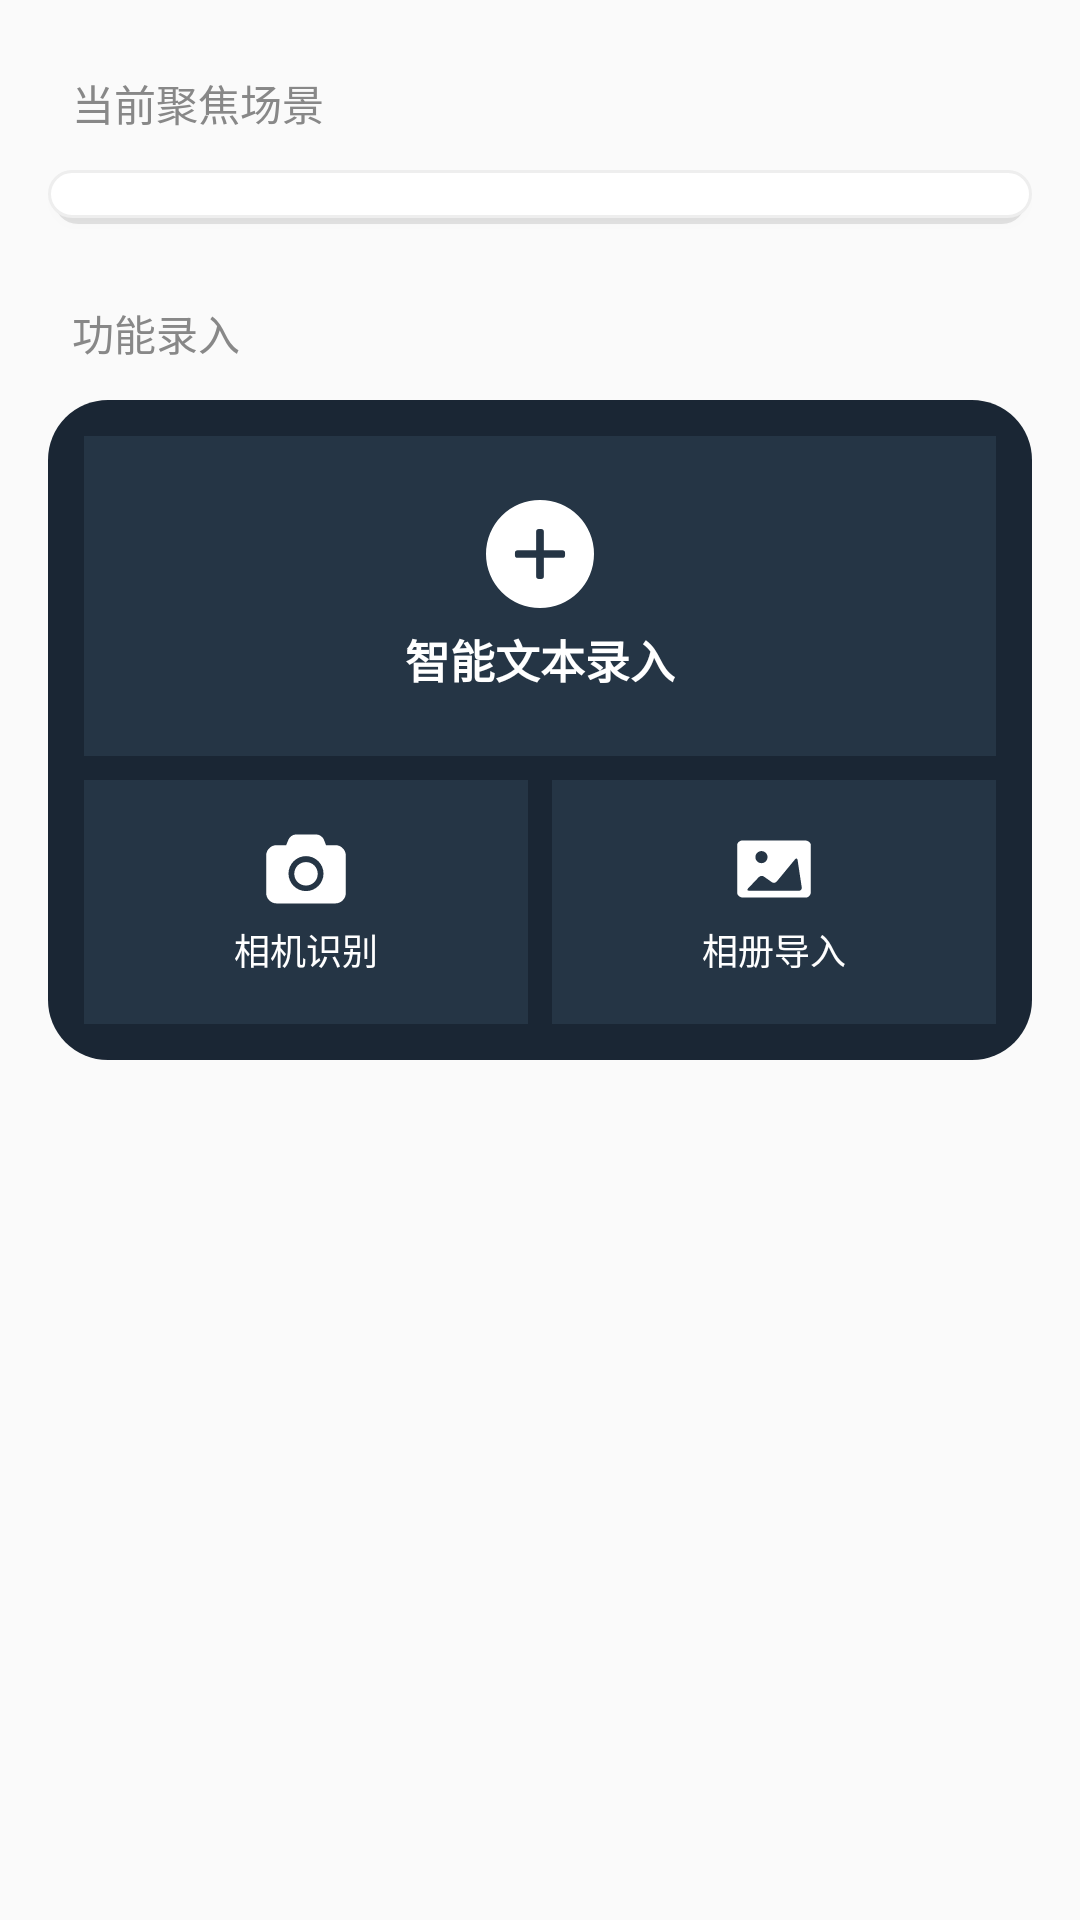

Write the Android layout XML for this screen, with the resource values it uses.
<!-- AndroidManifest.xml: application theme Theme.DouBao -->
<!-- res/layout/tab_home.xml -->
<?xml version="1.0" encoding="utf-8"?>
<LinearLayout xmlns:android="http://schemas.android.com/apk/res/android"
    xmlns:app="http://schemas.android.com/apk/res-auto"
    android:id="@+id/layout_tab_home"
    android:layout_width="match_parent"
    android:layout_height="match_parent"
    android:orientation="vertical"
    android:padding="16dp"
    android:visibility="visible">

    <TextView
        android:layout_width="wrap_content"
        android:layout_height="wrap_content"
        android:layout_marginStart="8dp"
        android:layout_marginTop="8dp"
        android:text="当前聚焦场景"
        android:textColor="#888888"
        android:textSize="14sp" />

    <HorizontalScrollView
        android:id="@+id/tag_scroll"
        android:layout_width="match_parent"
        android:layout_height="wrap_content"
        android:layout_marginTop="12dp"
        android:background="@drawable/bg_header_card"
        android:elevation="2dp"
        android:overScrollMode="never"
        android:padding="10dp">

        <com.google.android.material.chip.ChipGroup
            android:id="@+id/chip_group_tags"
            android:layout_width="wrap_content"
            android:layout_height="wrap_content"
            app:chipSpacingHorizontal="12dp"
            app:singleLine="true" />
    </HorizontalScrollView>

    <TextView
        android:layout_width="wrap_content"
        android:layout_height="wrap_content"
        android:layout_marginStart="8dp"
        android:layout_marginTop="24dp"
        android:text="功能录入"
        android:textColor="#888888"
        android:textSize="14sp" />

    
    <LinearLayout
        android:layout_width="match_parent"
        android:layout_height="220dp"
        android:layout_marginTop="12dp"
        android:background="@drawable/bg_main_card"
        android:orientation="vertical"
        android:padding="8dp">

        
        <LinearLayout
            android:id="@+id/btn_input_text_container"
            android:layout_width="match_parent"
            android:layout_height="0dp"
            android:layout_margin="4dp"
            android:layout_weight="1.2"
            android:background="#253545"
            android:clickable="true"
            android:focusable="true"
            android:gravity="center"
            android:orientation="vertical">

            <ImageView
                android:layout_width="36dp"
                android:layout_height="36dp"
                android:src="@drawable/ic_list"
                app:tint="#FFFFFF" />

            <TextView
                android:layout_width="wrap_content"
                android:layout_height="wrap_content"
                android:layout_marginTop="6dp"
                android:text="智能文本录入"
                android:textColor="#FFFFFF"
                android:textSize="15sp"
                android:textStyle="bold" />
        </LinearLayout>

        <LinearLayout
            android:layout_width="match_parent"
            android:layout_height="0dp"
            android:layout_weight="1"
            android:orientation="horizontal">

            <LinearLayout
                android:id="@+id/btn_take_photo_container"
                android:layout_width="0dp"
                android:layout_height="match_parent"
                android:layout_margin="4dp"
                android:layout_weight="1"
                android:background="#253545"
                android:clickable="true"
                android:focusable="true"
                android:gravity="center"
                android:orientation="vertical">

                <ImageView
                    android:layout_width="28dp"
                    android:layout_height="28dp"
                    android:src="@drawable/camera"
                    app:tint="#FFFFFF" />

                <TextView
                    android:layout_width="wrap_content"
                    android:layout_height="wrap_content"
                    android:layout_marginTop="4dp"
                    android:text="相机识别"
                    android:textColor="#FFFFFF"
                    android:textSize="12sp" />
            </LinearLayout>

            <LinearLayout
                android:id="@+id/btn_gallery_container"
                android:layout_width="0dp"
                android:layout_height="match_parent"
                android:layout_margin="4dp"
                android:layout_weight="1"
                android:background="#253545"
                android:clickable="true"
                android:focusable="true"
                android:gravity="center"
                android:orientation="vertical">

                <ImageView
                    android:layout_width="28dp"
                    android:layout_height="28dp"
                    android:src="@drawable/gallery"
                    app:tint="#FFFFFF" />

                <TextView
                    android:layout_width="wrap_content"
                    android:layout_height="wrap_content"
                    android:layout_marginTop="4dp"
                    android:text="相册导入"
                    android:textColor="#FFFFFF"
                    android:textSize="12sp" />
            </LinearLayout>
        </LinearLayout>
    </LinearLayout>
</LinearLayout>
<!-- resources referenced by this layout -->
<resources>
  <!-- drawable bg_header_card (drawable) -->
  <?xml version="1.0" encoding="utf-8"?>
  <layer-list xmlns:android="http://schemas.android.com/apk/res/android">
      
      <item
          android:bottom="2dp"
          android:left="2dp"
          android:right="2dp"
          android:top="2dp">
          <shape>
              <solid android:color="#1A000000" />
              <corners android:radius="20dp" />
          </shape>
      </item>
  
      
      <item
          android:bottom="4dp"
          android:left="0dp"
          android:right="0dp"
          android:top="0dp">
          <shape>
              <solid android:color="#FFFFFF" />
              <corners android:radius="20dp" />
              <stroke
                  android:width="1dp"
                  android:color="#EEEEEE" />
          </shape>
      </item>
  </layer-list>
  <!-- drawable bg_main_card (drawable) -->
  <?xml version="1.0" encoding="utf-8"?>
  <shape xmlns:android="http://schemas.android.com/apk/res/android">
      <solid android:color="#1A2634" />
      <corners android:radius="20dp" />
  </shape>
  <!-- drawable gallery (drawable) -->
  <vector xmlns:android="http://schemas.android.com/apk/res/android"
      android:width="200dp"
      android:height="200dp"
      android:viewportWidth="1024"
      android:viewportHeight="1024">
    <path
        android:fillColor="#FF000000"
        android:pathData="M883.4,163.2L136.7,163.2c-40.5,0 -72.8,24.9 -72.8,55.6v583.9c0,31.9 33.3,57.9 74,57.9h751.2c35.5,3.4 67.2,-22.4 71,-57.9L960.1,218.8c0,-30.7 -34.5,-55.6 -77.1,-55.6h0.4zM358.9,293.4c40.7,-0.1 73.9,32.8 74,73.5 0.1,40.7 -32.8,73.9 -73.5,74s-73.9,-32.8 -74,-73.5v-0.2c0,-40.7 32.9,-73.6 73.5,-73.8zM815.9,777.2L209.5,777.2c-23.5,0 -28.2,-13.6 -12.4,-29.8l130.1,-136.9c16.7,-16.5 42.7,-19 62.2,-5.9l95.8,67.6c19.2,13.3 45.3,9.8 60.4,-8l221.9,-268.9c14.6,-17.6 29.1,-13.6 32.4,8.5l50.7,334c2.9,18.7 -10,36.2 -28.7,39.1 -1.9,0.3 -4,0.4 -6,0.3z"/>
  </vector>
  <!-- drawable ic_list (drawable) -->
  <vector xmlns:android="http://schemas.android.com/apk/res/android"
      android:width="200dp"
      android:height="200dp"
      android:viewportWidth="1024"
      android:viewportHeight="1024">
    <path
        android:pathData="M512,0a512,512 0,1 0,512 512A512,512 0,0 0,512 0zM724.1,548.6L548.6,548.6v175.5a25.6,25.6 0,0 1,-25.6 25.6h-21.9a25.6,25.6 0,0 1,-25.6 -25.6L475.4,548.6h-175.5a25.6,25.6 0,0 1,-25.6 -25.6v-21.9a25.6,25.6 0,0 1,25.6 -25.6L475.4,475.4v-175.5a25.6,25.6 0,0 1,25.6 -25.6h21.9a25.6,25.6 0,0 1,25.6 25.6L548.6,475.4h175.5a25.6,25.6 0,0 1,25.6 25.6v21.9a25.6,25.6 0,0 1,-25.6 25.6z"
        android:fillColor="#333333"/>
  </vector>
  <style name="Theme.DouBao" parent="Theme.MaterialComponents.DayNight.NoActionBar.Bridge">
          
          <item name="colorPrimary">#4A6FFF</item>
          <item name="colorPrimaryVariant">#2A4BD7</item>
          <item name="colorOnPrimary">#FFFFFF</item>
          <item name="colorSecondary">#4A6FFF</item>
  
          
          <item name="android:statusBarColor" tools:targetApi="l">#F7F8FA</item>
          <item name="android:windowLightStatusBar">true</item>
      </style>
</resources>
